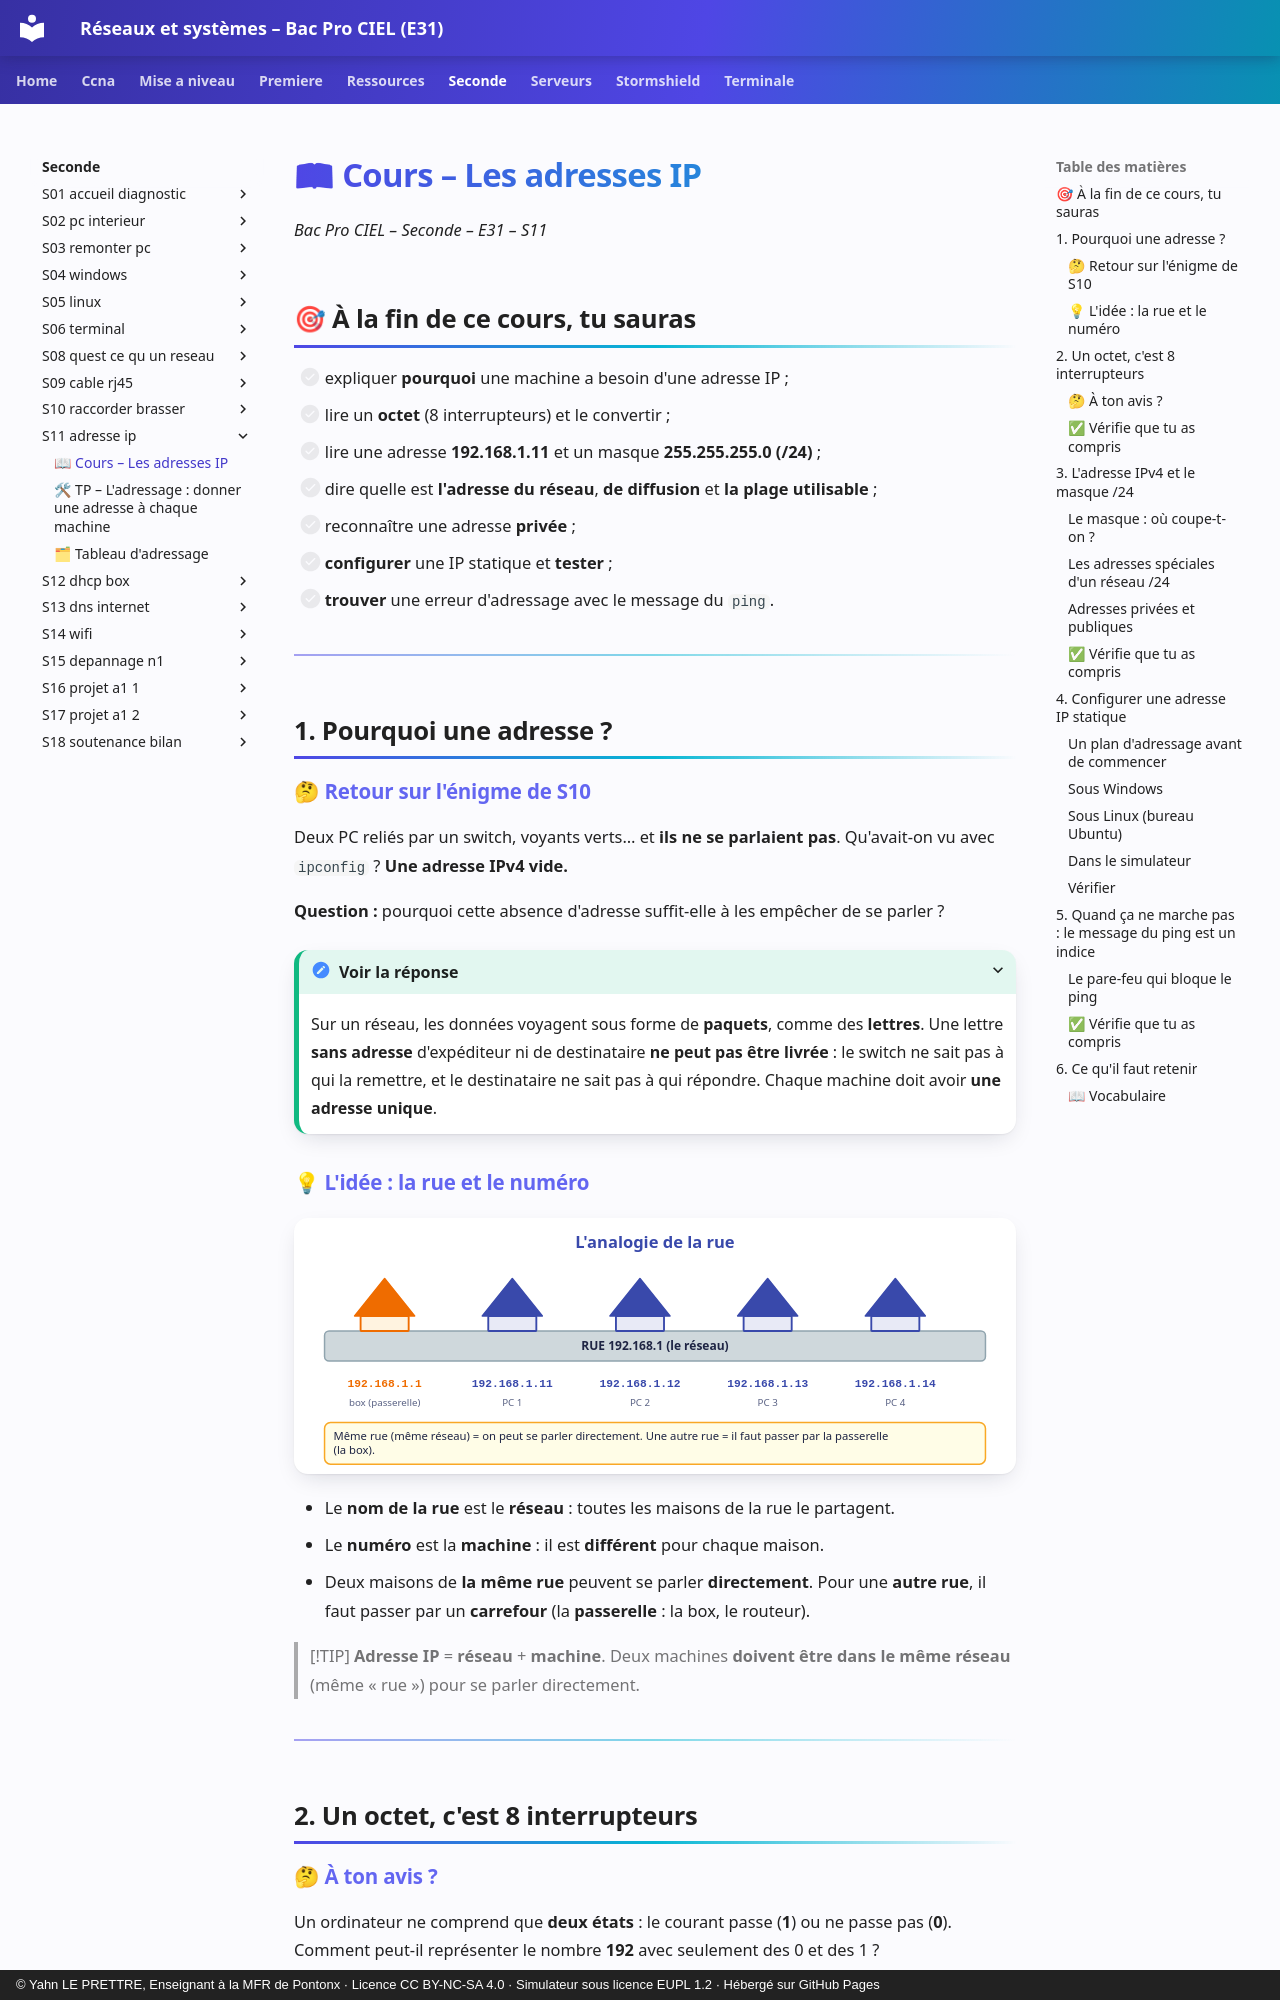

repository: YahnLP/bacprociel-reseau-systeme · page: seconde/S11-adresse-ip/01-cours/index.html · generator: mkdocs · copyright: © Yahn LE PRETTRE, Enseignant à la MFR de Pontonx · Licence CC BY-NC-SA 4.0 · Simulateur sous licence EUPL 1.2 · Hébergé sur GitHub Pages

# 📖 Cours – Les adresses IP

*Bac Pro CIEL – Seconde – E31 – S11*

## 🎯 À la fin de ce cours, tu sauras

- [ ] expliquer **pourquoi** une machine a besoin d'une adresse IP ;
- [ ] lire un **octet** (8 interrupteurs) et le convertir ;
- [ ] lire une adresse **192.168.1.11** et un masque **255.255.255.0 (/24)** ;
- [ ] dire quelle est **l'adresse du réseau**, **de diffusion** et **la plage utilisable** ;
- [ ] reconnaître une adresse **privée** ;
- [ ] **configurer** une IP statique et **tester** ;
- [ ] **trouver** une erreur d'adressage avec le message du `ping`.

---

## 1. Pourquoi une adresse ?

### 🤔 Retour sur l'énigme de S10

Deux PC reliés par un switch, voyants verts… et **ils ne se parlaient pas**. Qu'avait-on vu avec `ipconfig` ? **Une adresse IPv4 vide.**

**Question :** pourquoi cette absence d'adresse suffit-elle à les empêcher de se parler ?

<details markdown="1"><summary>Voir la réponse</summary>

Sur un réseau, les données voyagent sous forme de **paquets**, comme des **lettres**. Une lettre **sans adresse** d'expéditeur ni de destinataire **ne peut pas être livrée** : le switch ne sait pas à qui la remettre, et le destinataire ne sait pas à qui répondre. Chaque machine doit avoir **une adresse unique**.

</details>

### 💡 L'idée : la rue et le numéro

![La rue et ses maisons](images/rue.svg)

- Le **nom de la rue** est le **réseau** : toutes les maisons de la rue le partagent.
- Le **numéro** est la **machine** : il est **différent** pour chaque maison.
- Deux maisons de **la même rue** peuvent se parler **directement**. Pour une **autre rue**, il faut passer par un **carrefour** (la **passerelle** : la box, le routeur).

> [!TIP]
> **Adresse IP** = **réseau** + **machine**. Deux machines **doivent être dans le même réseau** (même « rue ») pour se parler directement.

---
